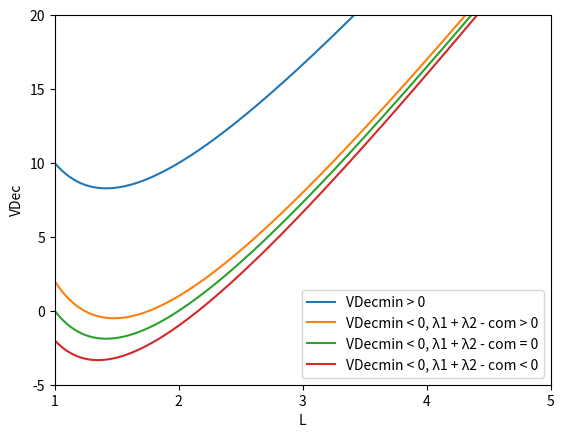
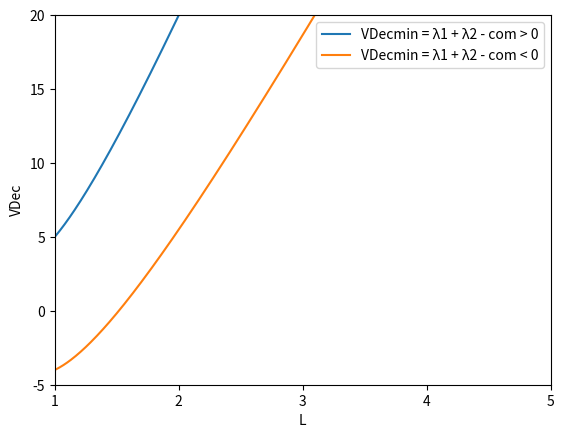
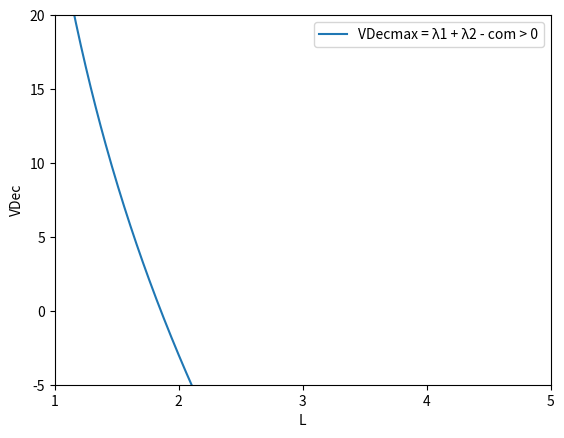
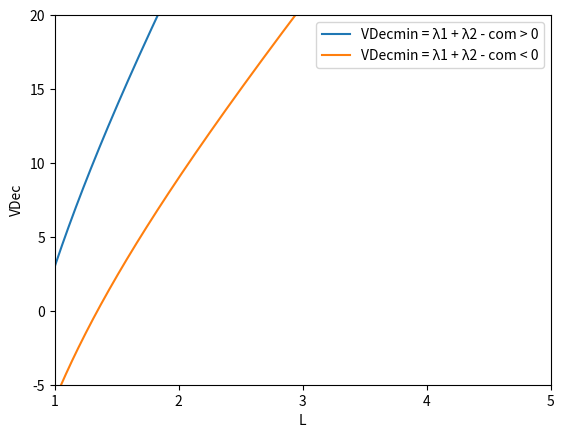
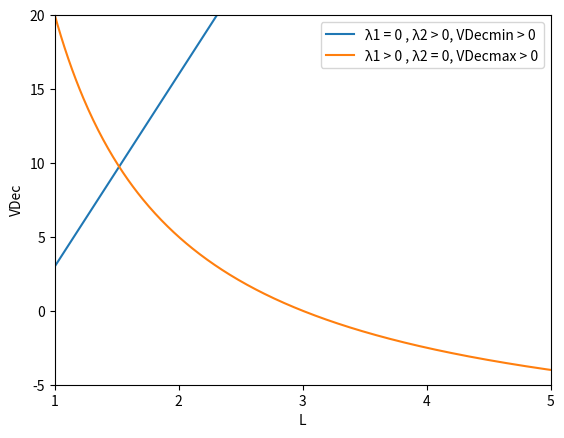

Write the Python code that produced these figures, in order.
import matplotlib.pyplot as plt
from matplotlib import font_manager as fm, rcParams
import os
import math


fig, ax = plt.subplots()
l = []
p = 0
for i in range(0, 1000):
    c = p + 0.01
    p = c
    l.append(c)


# λ1 > 0, λ2 > 0 ;  λ1 = λcS- λr, λ2 = λw - λm
## λ1 > λ2 VDecmin > 0
λ1G = 20   #λcS = 30 , λr = 10
λ2G = 10   #λw = 24 , λm = 14
comG = 20
lable1 = 'VDecmin > 0'
VDecmin = λ1G / math.sqrt(λ1G/λ2G) + λ2G*math.sqrt(λ1G/λ2G) - comG
print("1--λ1 > λ2   VDecmin = {}".format(VDecmin))
v1 = []
a = λ1G
b = λ2G
c = comG
for t in range(0, 1000):
    vtmp = (a/l[t])+b*l[t]-c
    v1.append(vtmp)

plt.plot(l, v1, label="{}".format(lable1))
## λ1 > λ2 VDecmin < 0, λ1 + λ2 - com > 0
λ1G = 24   #λcS = 36 , λr = 12
λ2G = 11   #λw = 21 , λm = 10
comG = 33
lable2 = 'VDecmin < 0, λ1 + λ2 - com > 0'
VDecmin = λ1G / math.sqrt(λ1G/λ2G) + λ2G*math.sqrt(λ1G/λ2G) - comG
conditionOne = λ1G + λ2G - comG
conditionTwo = comG*comG - 4*λ1G*λ2G
if conditionOne > 0 and conditionTwo >= 0 :
    l1 = (comG - math.sqrt(comG*comG-4*λ1G*λ2G))/(2*λ2G)
    l2 = (comG + math.sqrt(comG*comG-4*λ1G*λ2G))/(2*λ2G)
    print("1--λ1 > λ2 VDecmin = {},  l1 = {},  l2 = {}".format(VDecmin,l1,l2))
    v2 = []
    a = λ1G
    b = λ2G
    c = comG
    for t in range(0, 1000):
        vtmp = (a/l[t])+b*l[t]-c
        v2.append(vtmp)
    plt.plot(l, v2, label="{}".format(lable2))
else :
    print("VDecmin = {} ,conditionOne = {}, conditionTwo = {},should not be here".format(VDecmin,conditionOne,conditionTwo))


## λ1 > λ2 VDecmin < 0, λ1 + λ2 - com = 0
λ1G = 22   #λcS = 48 , λr = 26
λ2G = 11   #λw = 21 , λm = 10
comG = 33
lable4 = 'VDecmin < 0, λ1 + λ2 - com = 0'
VDecmin = λ1G / math.sqrt(λ1G/λ2G) + λ2G*math.sqrt(λ1G/λ2G) - comG
conditionOne = λ1G + λ2G - comG
conditionTwo = comG*comG - 4*λ1G*λ2G
if conditionOne == 0 and conditionTwo >= 0 :
    l1 = (comG - math.sqrt(comG*comG-4*λ1G*λ2G))/(2*λ2G)
    l2 = (comG + math.sqrt(comG*comG-4*λ1G*λ2G))/(2*λ2G)
    print("1--λ1 > λ2 VDecmin = {},  l1 = {},  l2 = {}".format(VDecmin,l1,l2))
    v4 = []
    a = λ1G
    b = λ2G
    c = comG
    for t in range(0, 1000):
        vtmp = (a/l[t])+b*l[t]-c
        v4.append(vtmp)
    plt.plot(l, v4, label="{}".format(lable4))
else :
    print("VDecmin = {} ,conditionOne = {}, conditionTwo = {},should not be here".format(VDecmin,conditionOne,conditionTwo))



## λ1 > λ2 VDecmin < 0, λ1 + λ2 - com < 0
λ1G = 20  #λcS = 36 , λr = 16
λ2G = 11  #λw = 21 , λm = 10
comG = 33
lable3 = 'VDecmin < 0, λ1 + λ2 - com < 0'
VDecmin = λ1G / math.sqrt(λ1G/λ2G) + λ2G*math.sqrt(λ1G/λ2G) - comG
conditionOne = λ1G + λ2G - comG
conditionTwo = comG*comG - 4*λ1G*λ2G
if conditionOne < 0 and conditionTwo >= 0 :
    l1 = (comG - math.sqrt(comG*comG-4*λ1G*λ2G))/(2*λ2G)
    l2 = (comG + math.sqrt(comG*comG-4*λ1G*λ2G))/(2*λ2G)
    print("1--λ1 > λ2  VDecmin = {},  l1 = {},  l2 = {}".format(VDecmin,l1,l2))
    v3 = []
    a = λ1G
    b = λ2G
    c = comG
    for t in range(0, 1000):
        vtmp = (a/l[t])+b*l[t]-c
        v3.append(vtmp)
    plt.plot(l, v3, label="{}".format(lable3))
else :
    print("VDecmin = {} ,conditionOne = {}, conditionTwo = {},should not be here".format(VDecmin,conditionOne,conditionTwo))
#ax.set_title("utility function of individuals")
# x = range(1, 6, 1)
plt.xlabel("L")
plt.ylabel("VDec")
plt.xlim((1, 5))
plt.ylim((-5, 20))
plt.xticks([1, 2, 3, 4, 5])
plt.legend()
plt.savefig('picOne')
plt.show()

fig, ax = plt.subplots()
## λ1 < λ2, VDecmin = λ1 + λ2 - com > 0
λ1G = 10   #λcS = 48 , λr = 37
λ2G = 20   #λw = 25 , λm = 5
comG = 25
lable2 = 'VDecmin = λ1 + λ2 - com > 0'
VDecmin = λ1G + λ2G - comG
conditionOne = λ1G + λ2G - comG
conditionTwo = comG*comG - 4*λ1G*λ2G
if conditionOne > 0  :
    print("2--λ1 < λ2,   VDecmin = {}  ".format(VDecmin)) 
    v2 = []
    a = λ1G
    b = λ2G
    c = comG   
    for t in range(0, 1000):
        vtmp = (a/l[t])+b*l[t]-c
        v2.append(vtmp)
    plt.plot(l, v2, label="{}".format(lable2)) 
else :
    print("VDecmin = {} ,conditionOne = {}, conditionTwo = {},should not be here".format(VDecmin,conditionOne,conditionTwo))
## λ1 < λ2, VDecmin = λ1 + λ2 - com < 0
λ1G = 11   #λcS = 48 , λr = 37
λ2G = 15   #λw = 25 , λm = 10
comG = 30
lable1 = 'VDecmin = λ1 + λ2 - com < 0'
VDecmin = λ1G + λ2G - comG
conditionOne = λ1G + λ2G - comG
conditionTwo = comG*comG - 4*λ1G*λ2G
if conditionOne <= 0 and conditionTwo >= 0 :
    l1 = (comG - math.sqrt(comG*comG-4*λ1G*λ2G))/(2*λ2G)
    l2 = (comG + math.sqrt(comG*comG-4*λ1G*λ2G))/(2*λ2G)
    print("2--λ1 < λ2,  VDecmin = {},  l1 = {},  l2 = {}".format(VDecmin,l1,l2))
    v1 = []
    a = λ1G
    b = λ2G
    c = comG
    for t in range(0, 1000):
        vtmp = (a/l[t])+b*l[t]-c
        v1.append(vtmp)
    plt.plot(l, v1, label="{}".format(lable1))
else :
    print("VDecmin = {} ,conditionOne = {}, conditionTwo = {},should not be here".format(VDecmin,conditionOne,conditionTwo))

#ax.set_title("utility function of individuals")
plt.xlabel("L")
plt.ylabel("VDec")
plt.xlim((1, 5))
plt.ylim((-5, 20))
plt.xticks([1, 2, 3, 4, 5])
plt.legend()
plt.savefig('picTwo')
plt.show()

fig, ax = plt.subplots()
# λ1 > 0, λ2 < 0 ;  λ1 = λcS- λr, λ2 = λw - λm
##  VDecmax = λ1 + λ2 - com > 0
λ1G = 40   #λcS = 48 , λr = 8
λ2G = -10  #λw = 15 , λm = 25
comG = 3
lable1 = 'VDecmax = λ1 + λ2 - com > 0'
VDecmax = λ1G + λ2G - comG
conditionOne = λ1G + λ2G - comG
conditionTwo = comG*comG - 4*λ1G*λ2G
if conditionOne > 0 and conditionTwo >= 0 :
    l1 = (comG - math.sqrt(comG*comG-4*λ1G*λ2G))/(2*λ2G)
    l2 = (comG + math.sqrt(comG*comG-4*λ1G*λ2G))/(2*λ2G)
    print("3--λ1 > 0, λ2 < 0 ;  VDecmax = {},  l1 = {},  l2 = {}".format(VDecmax,l1,l2))
    v1 = []
    a = λ1G
    b = λ2G
    c = comG
    for t in range(0, 1000):
        vtmp = (a/l[t])+b*l[t]-c
        v1.append(vtmp)
    plt.plot(l, v1, label="{}".format(lable1))
else :
    print("VDecmax = {} ,conditionOne = {}, conditionTwo = {},should not be here".format(VDecmax,conditionOne,conditionTwo))
#ax.set_title("utility function of individuals")
plt.xlabel("L")
plt.ylabel("VDec")
plt.xlim((1, 5))
plt.ylim((-5, 20))
plt.xticks([1, 2, 3, 4, 5])
plt.legend()
plt.savefig('picThree')
plt.show()

fig, ax = plt.subplots()
# λ1 < 0, λ2 > 0 ;  λ1 = λcS- λr, λ2 = λw - λm
##  VDecmin = λ1 + λ2 - com > 0
λ1G = -10  #λcS = 15 , λr = 25
λ2G = 15   #λw = 35 , λm = 20
comG = 2
lable1 = 'VDecmin = λ1 + λ2 - com > 0'
VDecmin = λ1G + λ2G - comG
conditionOne = λ1G + λ2G - comG
conditionTwo = comG*comG - 4*λ1G*λ2G
if conditionOne > 0 and conditionTwo >= 0 :
    l1 = (comG - math.sqrt(comG*comG-4*λ1G*λ2G))/(2*λ2G)
    l2 = (comG + math.sqrt(comG*comG-4*λ1G*λ2G))/(2*λ2G)
    print("4--λ1 < 0, λ2 > 0 ; VDecmin = {},  l1 = {},  l2 = {}".format(VDecmin,l1,l2))
    v1 = []
    a = λ1G
    b = λ2G
    c = comG
    for t in range(0, 1000):
        vtmp = (a/l[t])+b*l[t]-c
        v1.append(vtmp)
    plt.plot(l, v1, label="{}".format(lable1))
else :
    print("VDecmin = {} ,conditionOne = {}, conditionTwo = {},should not be here".format(VDecmin,conditionOne,conditionTwo))

##  VDecmin = λ1 + λ2 - com < 0
λ1G = -10  #λcS = 15 , λr = 25
λ2G = 10   #λw = 25 , λm = 15
comG = 6
lable2 = 'VDecmin = λ1 + λ2 - com < 0'
VDecmin = λ1G + λ2G - comG
conditionOne = λ1G + λ2G - comG
conditionTwo = comG*comG - 4*λ1G*λ2G
if conditionOne < 0 and conditionTwo >= 0 :
    l1 = (comG - math.sqrt(comG*comG-4*λ1G*λ2G))/(2*λ2G)
    l2 = (comG + math.sqrt(comG*comG-4*λ1G*λ2G))/(2*λ2G)
    print("4--λ1 < 0, λ2 > 0 ; VDecmin = {},  l1 = {},  l2 = {}".format(VDecmin,l1,l2))
    v2 = []
    a = λ1G
    b = λ2G
    c = comG
    for t in range(0, 1000):
        vtmp = (a/l[t])+b*l[t]-c
        v2.append(vtmp)
    plt.plot(l, v2, label="{}".format(lable2))
else :
    print("VDecmin = {} ,conditionOne = {}, conditionTwo = {},should not be here".format(VDecmin,conditionOne,conditionTwo))
#ax.set_title("utility function of individuals")
plt.xlabel("L")
plt.ylabel("VDec")
plt.xlim((1, 5))
plt.ylim((-5, 20))
plt.xticks([1, 2, 3, 4, 5])
plt.legend()
plt.savefig('picFour')
plt.show()

fig, ax = plt.subplots()
# λ1 = 0 or λ2 = 0 ;  λ1 = λcS- λr, λ2 = λw - λm
##λ1 = 0 , λ2 > 0, VDecmin =  λ2 - com > 0
λ1G = 0   #λcS = 15 , λr = 15
λ2G = 13  #λw = 25 , λm = 12
comG = 10
#lable1 = 'λ1 = 0 , λ2 > 0, VDecmin  =  λ2 - com > 0'
lable1 = 'λ1 = 0 , λ2 > 0, VDecmin > 0'
VDecmin = λ2G - comG
conditionOne = λ2G - comG
if conditionOne > 0  :
    l2 = comG / λ2G
    print("5--λ1 = 0 , λ2 > 0 ;  VDecmin = {},    l2 = {}".format(VDecmin, l2))
    v1 = []
    a = λ1G
    b = λ2G
    c = comG
    for t in range(0, 1000):
        vtmp = (a/l[t])+b*l[t]-c
        v1.append(vtmp)
    plt.plot(l, v1, label="{}".format(lable1))
else :
    print(" VDecmin = {} ,conditionOne = {},  should not be here".format(VDecmin,conditionOne))

##λ1 > 0 , λ2 = 0, VDecmax =  λ2 - com > 0
λ1G = 30  #λcS = 48 , λr = 18
λ2G = 0   #λw = 15 , λm = 15
comG = 10
#lable2 = 'λ1 > 0 , λ2 = 0, VDecmax =  λ1 - com > 0'
lable2 = 'λ1 > 0 , λ2 = 0, VDecmax > 0'
VDecmax = λ1G - comG
conditionOne = λ1G - comG
if conditionOne > 0  :
    l2 = λ1G / comG
    print("5--λ1 > 0 , λ2 = 0, VDecmax =  λ1 - com > 0  VDecmax = {},    l2 = {}".format(VDecmax, l2))
    v2 = []
    a = λ1G
    b = λ2G
    c = comG
    for t in range(0, 1000):
        vtmp = (a/l[t])+b*l[t]-c
        v2.append(vtmp)
    plt.plot(l, v2, label="{}".format(lable2))
else :
    print("VDecmin = {} ,conditionOne = {},  should not be here".format(VDecmin,conditionOne))
#ax.set_title("utility function of individuals")
plt.xlabel("L")
plt.ylabel("VDec")
plt.xlim((1, 5))
plt.ylim((-5, 20))
plt.xticks([1, 2, 3, 4, 5])
plt.legend()
plt.savefig('picFive')
plt.show()



